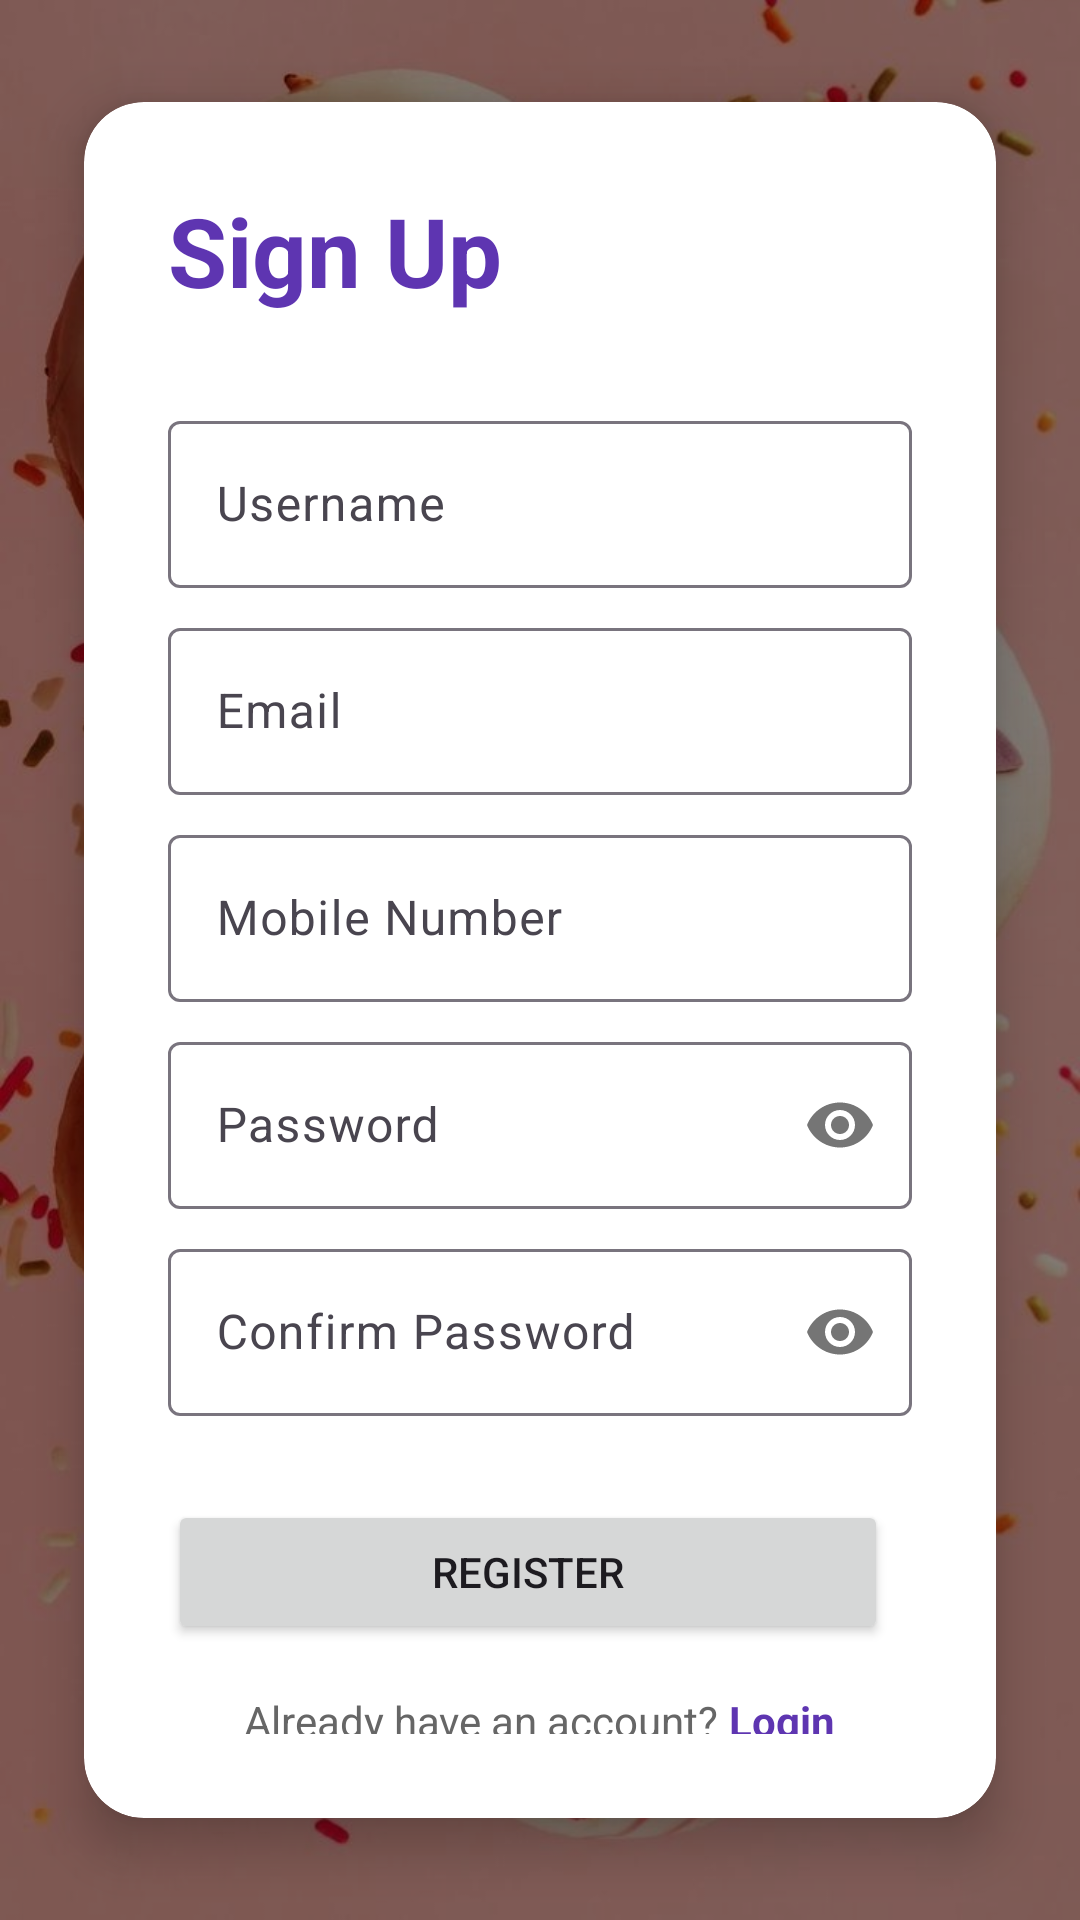

Produce the Android XML layout that renders to this screen, including the resource entries it uses.
<!-- AndroidManifest.xml: application theme Theme.BakeryHub -->
<!-- res/layout/activity_register.xml -->
<RelativeLayout
    xmlns:android="http://schemas.android.com/apk/res/android"
    xmlns:app="http://schemas.android.com/apk/res-auto"
    xmlns:tools="http://schemas.android.com/tools"
    android:id="@+id/main"
    android:layout_width="match_parent"
    android:layout_height="match_parent"
    android:background="@drawable/login_bg"
    tools:context=".RegisterActivity">

    <RelativeLayout
        android:layout_width="match_parent"
        android:layout_height="match_parent"
        android:alpha="0.6"
        android:background="#bf000000" />

    <androidx.cardview.widget.CardView
        android:layout_width="match_parent"
        android:layout_height="wrap_content"
        app:cardElevation="10dp"
        app:cardCornerRadius="20dp"
        android:layout_centerInParent="true"
        android:layout_margin="10dp"
        app:cardBackgroundColor="@color/white"
        app:cardMaxElevation="12dp"
        app:cardPreventCornerOverlap="true"
        app:cardUseCompatPadding="true">

        <LinearLayout
            android:layout_width="match_parent"
            android:layout_height="match_parent"
            android:orientation="vertical"
            android:padding="28dp">


            <TextView
                android:layout_width="wrap_content"
                android:layout_height="wrap_content"
                android:text="Sign Up"
                android:textColor="#5e35b1"
                android:textSize="32sp"
                android:textStyle="bold" />

            <View
                android:layout_width="wrap_content"
                android:layout_height="30dp" />


            <com.google.android.material.textfield.TextInputLayout
                android:layout_width="match_parent"
                android:layout_height="wrap_content"
                android:layout_marginBottom="8dp">
                <com.google.android.material.textfield.TextInputEditText
                    android:id="@+id/et_register_username"
                    android:layout_width="match_parent"
                    android:layout_height="wrap_content"
                    android:hint="Username"
                    android:inputType="text"
                    android:minHeight="48dp" />
            </com.google.android.material.textfield.TextInputLayout>


            <com.google.android.material.textfield.TextInputLayout
                android:layout_width="match_parent"
                android:layout_height="wrap_content"
                android:layout_marginBottom="8dp">
                <com.google.android.material.textfield.TextInputEditText
                    android:id="@+id/et_register_email"
                    android:layout_width="match_parent"
                    android:layout_height="wrap_content"
                    android:hint="Email"
                    android:inputType="textEmailAddress"
                    android:minHeight="48dp" />
            </com.google.android.material.textfield.TextInputLayout>


            <com.google.android.material.textfield.TextInputLayout
                android:layout_width="match_parent"
                android:layout_height="wrap_content"
                android:layout_marginBottom="8dp">
                <com.google.android.material.textfield.TextInputEditText
                    android:id="@+id/et_register_mobile_number"
                    android:layout_width="match_parent"
                    android:layout_height="wrap_content"
                    android:hint="Mobile Number"
                    android:inputType="phone"
                    android:minHeight="48dp" />
            </com.google.android.material.textfield.TextInputLayout>


            <com.google.android.material.textfield.TextInputLayout
                android:layout_width="match_parent"
                android:layout_height="wrap_content"
                android:layout_marginBottom="8dp"
                app:passwordToggleEnabled="true">
                <com.google.android.material.textfield.TextInputEditText
                    android:id="@+id/et_register_password"
                    android:layout_width="match_parent"
                    android:layout_height="wrap_content"
                    android:hint="Password"
                    android:paddingEnd="40dp"
                    android:paddingRight="40dp"
                    android:clipToPadding="false"
                    android:inputType="textPassword"
                    android:minHeight="48dp" />
            </com.google.android.material.textfield.TextInputLayout>

            <com.google.android.material.textfield.TextInputLayout
                android:layout_width="match_parent"
                android:layout_height="wrap_content"
                android:layout_marginBottom="8dp"
                app:passwordToggleEnabled="true">
                <com.google.android.material.textfield.TextInputEditText
                    android:id="@+id/et_register_confirm_password"
                    android:layout_width="match_parent"
                    android:layout_height="wrap_content"
                    android:hint="Confirm Password"
                    android:paddingEnd="40dp"
                    android:paddingRight="40dp"
                    android:clipToPadding="false"
                    android:inputType="textPassword"
                    android:minHeight="48dp" />
            </com.google.android.material.textfield.TextInputLayout>


            <View
                android:layout_width="wrap_content"
                android:layout_height="20dp" />


            <LinearLayout
                android:layout_width="match_parent"
                android:layout_height="wrap_content"
                android:gravity="center"
                android:orientation="horizontal">

                <Button
                    android:id="@+id/btn_register"
                    android:layout_width="0dp"
                    android:layout_height="wrap_content"
                    android:layout_marginEnd="8dp"
                    android:layout_weight="1"
                    android:padding="12dp"
                    android:text="Register" />

            </LinearLayout>


            <LinearLayout
                android:layout_width="match_parent"
                android:layout_height="wrap_content"
                android:gravity="center"
                android:orientation="horizontal"
                android:layout_marginTop="16dp">

                <TextView
                    android:layout_width="wrap_content"
                    android:layout_height="wrap_content"
                    android:text="Already have an account? "
                    android:textColor="#666666"
                    android:textSize="14sp" />

                <TextView
                    android:id="@+id/tv_login"
                    android:layout_width="wrap_content"
                    android:layout_height="wrap_content"
                    android:text="Login"
                    android:textColor="#5e35b1"
                    android:textStyle="bold"
                    android:textSize="14sp"
                    android:clickable="true"
                    android:focusable="true" />
            </LinearLayout>

        </LinearLayout>
    </androidx.cardview.widget.CardView>
</RelativeLayout>
<!-- resources referenced by this layout -->
<resources>
  <!-- drawable login_bg: jpeg bitmap (drawable, 99813 bytes) -->
  <style name="Theme.BakeryHub" parent="Base.Theme.BakeryHub" />
  <style name="Base.Theme.BakeryHub" parent="Theme.Material3.DayNight.NoActionBar">
          
          
      </style>
  <!-- not gathered from this repository: default colours our renderer supplied (Android Studio template values) -->
  <color name="white">#FFFFFFFF</color>
</resources>
